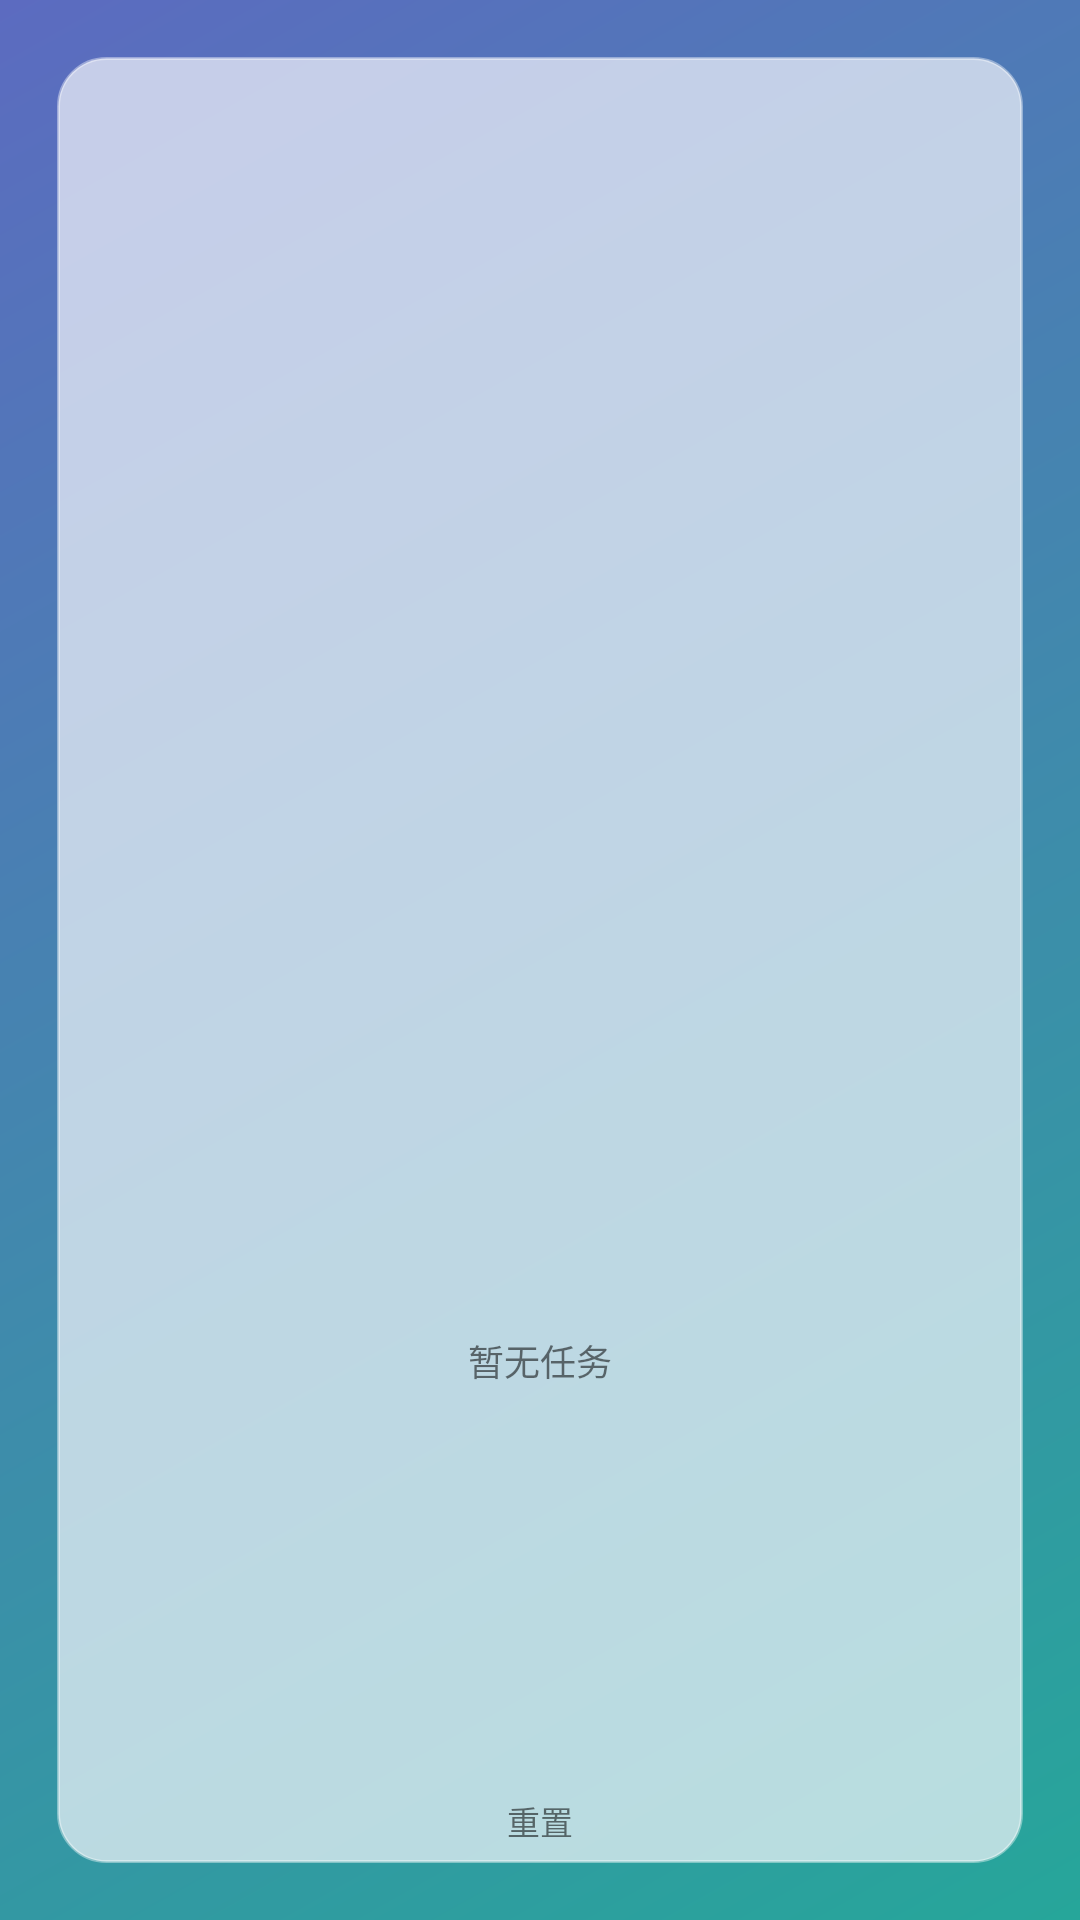

Reconstruct the res/layout file that produces this screen, plus the resources it refers to.
<!-- AndroidManifest.xml: application theme Theme.DailyTasks -->
<!-- res/layout/widget_task_list_preview_compact.xml -->
<?xml version="1.0" encoding="utf-8"?>
<FrameLayout xmlns:android="http://schemas.android.com/apk/res/android"
    android:layout_width="match_parent"
    android:layout_height="match_parent"
    android:background="@drawable/widget_preview_wallpaper"
    android:padding="16dp">

    <include layout="@layout/widget_task_list_compact" />

</FrameLayout>
<!-- res/layout/widget_task_list_compact.xml (included above) -->
<?xml version="1.0" encoding="utf-8"?>
<FrameLayout xmlns:android="http://schemas.android.com/apk/res/android"
    android:id="@+id/widget_root"
    android:layout_width="match_parent"
    android:layout_height="match_parent"
    android:padding="3dp">

    <ImageView
        android:id="@+id/widget_glass_layer"
        android:layout_width="match_parent"
        android:layout_height="match_parent"
        android:contentDescription="@null"
        android:scaleType="fitXY"
        android:src="@drawable/widget_glass_bg" />

    <LinearLayout
        android:layout_width="match_parent"
        android:layout_height="match_parent"
        android:orientation="vertical"
        android:padding="6dp">

        <ListView
            android:id="@+id/widget_list"
            android:layout_width="match_parent"
            android:layout_height="0dp"
            android:layout_weight="1"
            android:background="@android:color/transparent"
            android:cacheColorHint="@android:color/transparent"
            android:divider="@android:color/transparent"
            android:dividerHeight="2dp"
            android:listSelector="@android:color/transparent" />

        <TextView
            android:id="@+id/widget_empty"
            android:layout_width="match_parent"
            android:layout_height="0dp"
            android:layout_weight="1"
            android:gravity="center"
            android:text="@string/widget_empty"
            android:textSize="12sp" />

        <TextView
            android:id="@+id/widget_reset_btn"
            android:layout_width="match_parent"
            android:layout_height="wrap_content"
            android:gravity="center"
            android:paddingTop="2dp"
            android:text="@string/widget_reset_short"
            android:textSize="11sp" />
    </LinearLayout>
</FrameLayout>
<!-- resources referenced by this layout -->
<resources>
  <!-- drawable widget_glass_bg (drawable) -->
  <?xml version="1.0" encoding="utf-8"?>
  <shape xmlns:android="http://schemas.android.com/apk/res/android"
      android:shape="rectangle">
      <solid android:color="#B3F5F7FC" />
      <corners android:radius="16dp" />
      <stroke
          android:width="1dp"
          android:color="#66FFFFFF" />
  </shape>
  <!-- drawable widget_preview_wallpaper (drawable) -->
  <?xml version="1.0" encoding="utf-8"?>
  <shape xmlns:android="http://schemas.android.com/apk/res/android">
      <gradient
          android:angle="135"
          android:endColor="#5C6BC0"
          android:startColor="#26A69A"
          android:type="linear" />
  </shape>
  <string name="widget_empty">暂无任务</string>
  <string name="widget_reset_short">重置</string>
  <style name="Theme.DailyTasks" parent="Theme.MaterialComponents.DayNight.DarkActionBar">
          <item name="colorPrimary">@color/primary</item>
          <item name="colorPrimaryDark">@color/primary_dark</item>
      </style>
  <color name="primary">#1976D2</color>
  <color name="primary_dark">#1565C0</color>
</resources>
